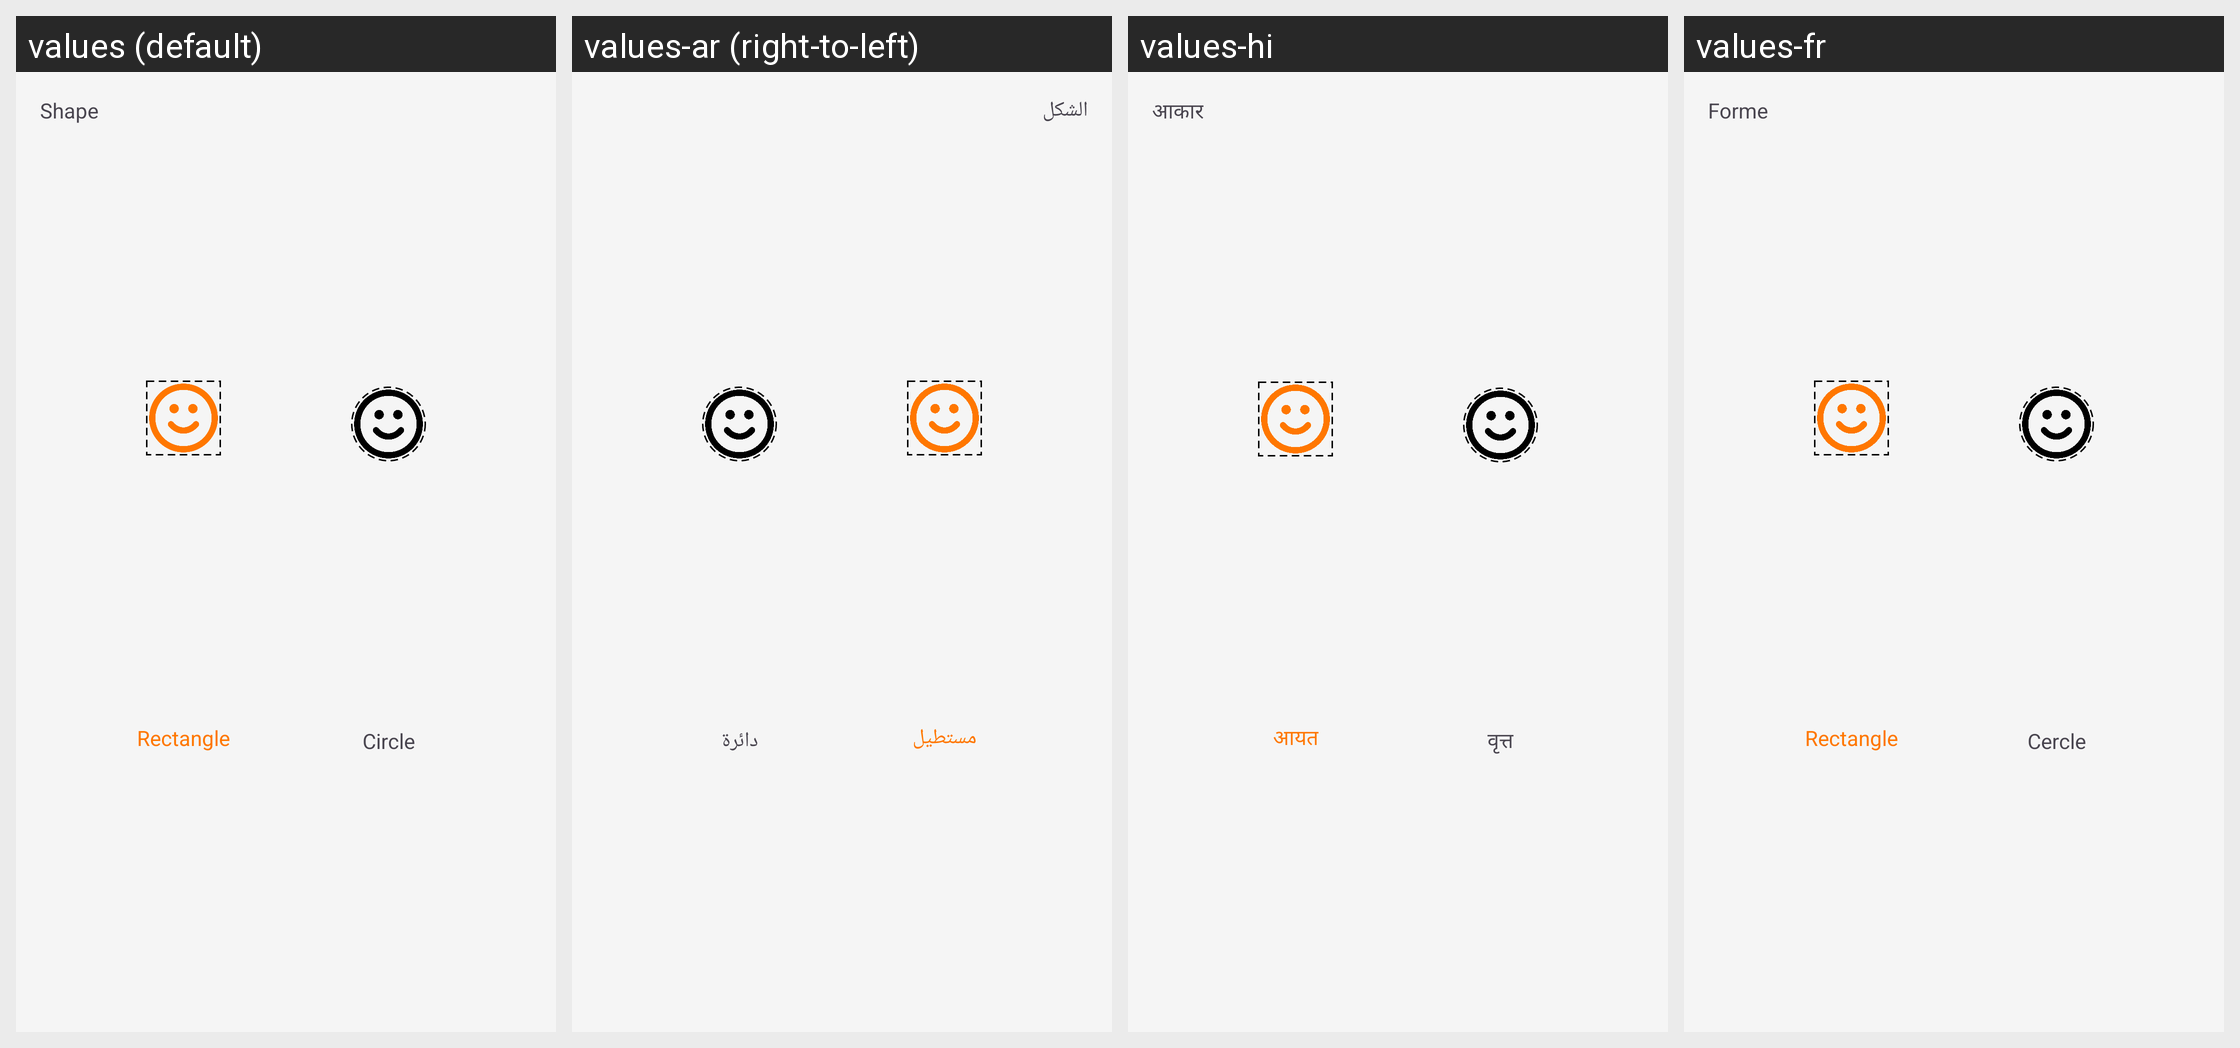

Translations of the strings shown on this Android screen, per locale in the grid:
Android screen res/layout/dialog_camera_service_setting.xml rendered under 4 locales, left to right: values (default), values-ar (right-to-left), values-hi, values-fr. Device: Nexus 5 (rendered at 1080×1920; each locale shown at half size, 540×960, under a caption strip naming it); theme Theme.NkdSR.
Other locales in the repository, not shown: values-es, values-in, values-pt, values-ru.
Strings drawn on this screen, with the default value and each locale's value (text and hints the layout hard-codes, and strings that could not be matched under every locale, appear in the picture but are not listed):

shape
  values: Shape
  values-ar: الشكل
  values-hi: आकार
  values-fr: Forme

rectangle
  values: Rectangle
  values-ar: مستطيل
  values-hi: आयत
  values-fr: Rectangle

circle
  values: Circle
  values-ar: دائرة
  values-hi: वृत्त
  values-fr: Cercle
